Run: headless pygame with SDL's dummy video driver; simulated clock (each Clock.tick advances the game by its frame time, no real sleeping); random seed 0; keys injected as events and as key.get_pressed() state; no mouse input.
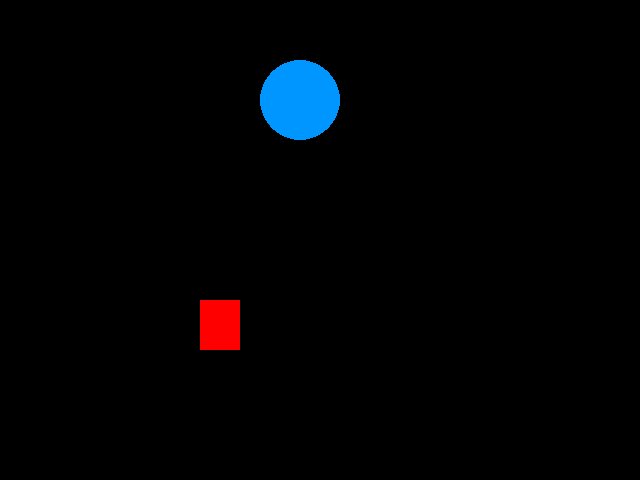
Frame 1 of 4 · flips 1–60 · no input
Frame 2 of 4 · flips 61–180 · tapped SPACE, RETURN · held RIGHT (→), D · screen unchanged from frame 1, image omitted
Frame 3 of 4 · flips 181–300 · held DOWN (↓), S · screen unchanged from frame 2, image omitted
Frame 4 of 4 · flips 301–420 · held LEFT (←), A, UP (↑), W · screen unchanged from frame 3, image omitted

The pygame program that drew these frames:

import pygame
from pygame.locals import *
from sys import exit


pygame.init()


largura = 640
altura = 480
titulo = 'Meu Primeiro Jogo com Pygame'


tela = pygame.display.set_mode((largura, altura))
pygame.display.set_caption(titulo)

while True:
    for event in pygame.event.get():
        if event.type == QUIT:
            pygame.quit()
            exit()

    ## Desenhando na tela

    posRectX = 200
    posRectY = 300
    posCircleX = 300
    posCircleY = 100
    largRect = 40
    altRect = 50
    rgbRect = (255, 0, 0)
    rgbCircle = (0,150,255)


    pygame.draw.rect(tela, rgbRect, (posRectX, posRectY, largRect, altRect))
    pygame.draw.circle(tela, rgbCircle, (posCircleX,posCircleY), 40)

    pygame.display.update()
